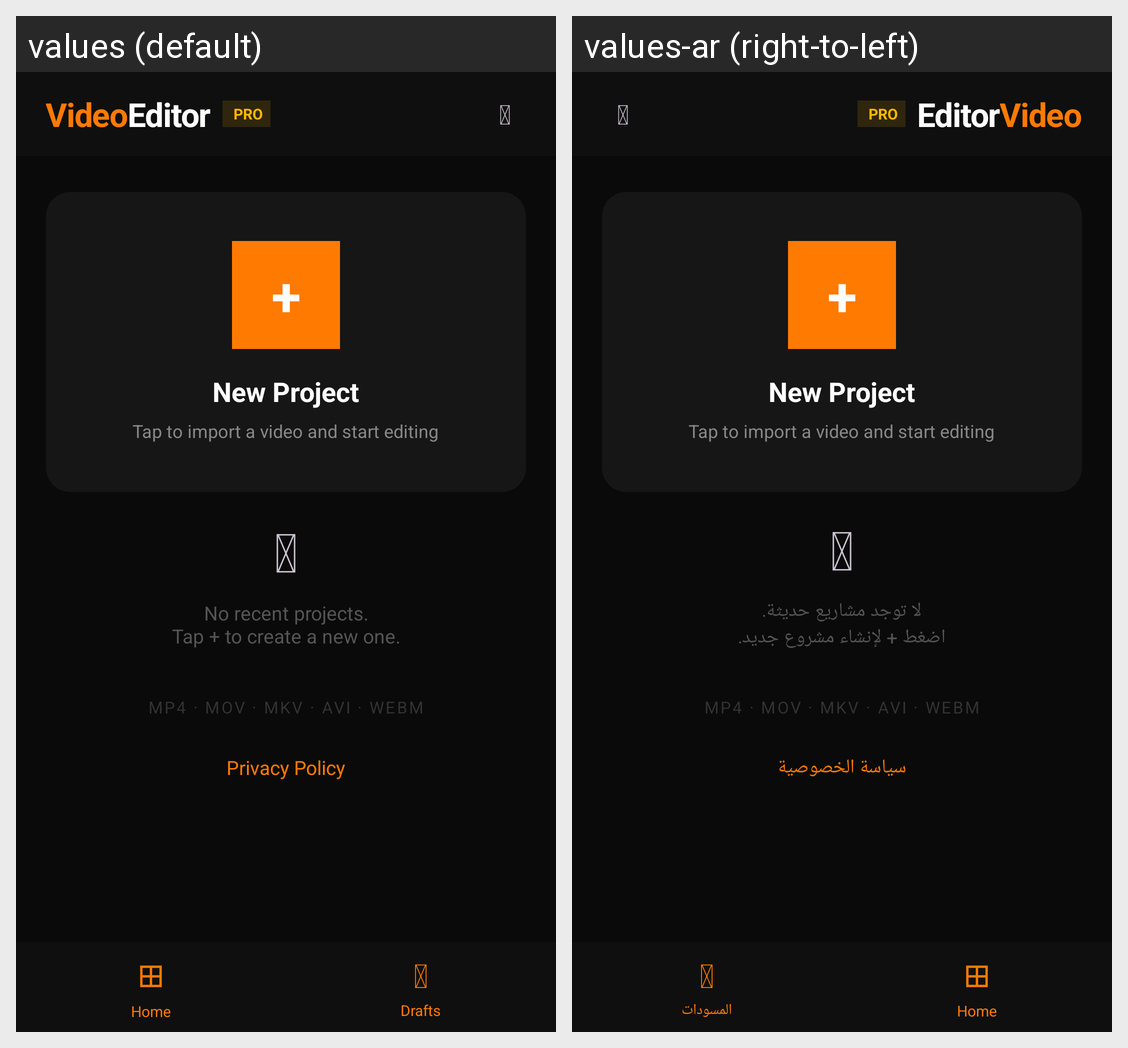

Locale-by-locale string values for the Android screen shown in this grid:
Android screen res/layout/activity_main.xml rendered under 2 locales, left to right: values (default), values-ar (right-to-left). Device: Nexus 5 (rendered at 1080×1920; each locale shown at half size, 540×960, under a caption strip naming it); theme AppTheme.
Strings drawn on this screen, with the default value and each locale's value (text and hints the layout hard-codes, and strings that could not be matched under every locale, appear in the picture but are not listed):

no_recent_projects
  values: No recent projects.
      Tap + to create a new one.
  values-ar: لا توجد مشاريع حديثة.
      اضغط + لإنشاء مشروع جديد.

privacy_policy
  values: Privacy Policy
  values-ar: سياسة الخصوصية

drafts
  values: Drafts
  values-ar: المسودات
